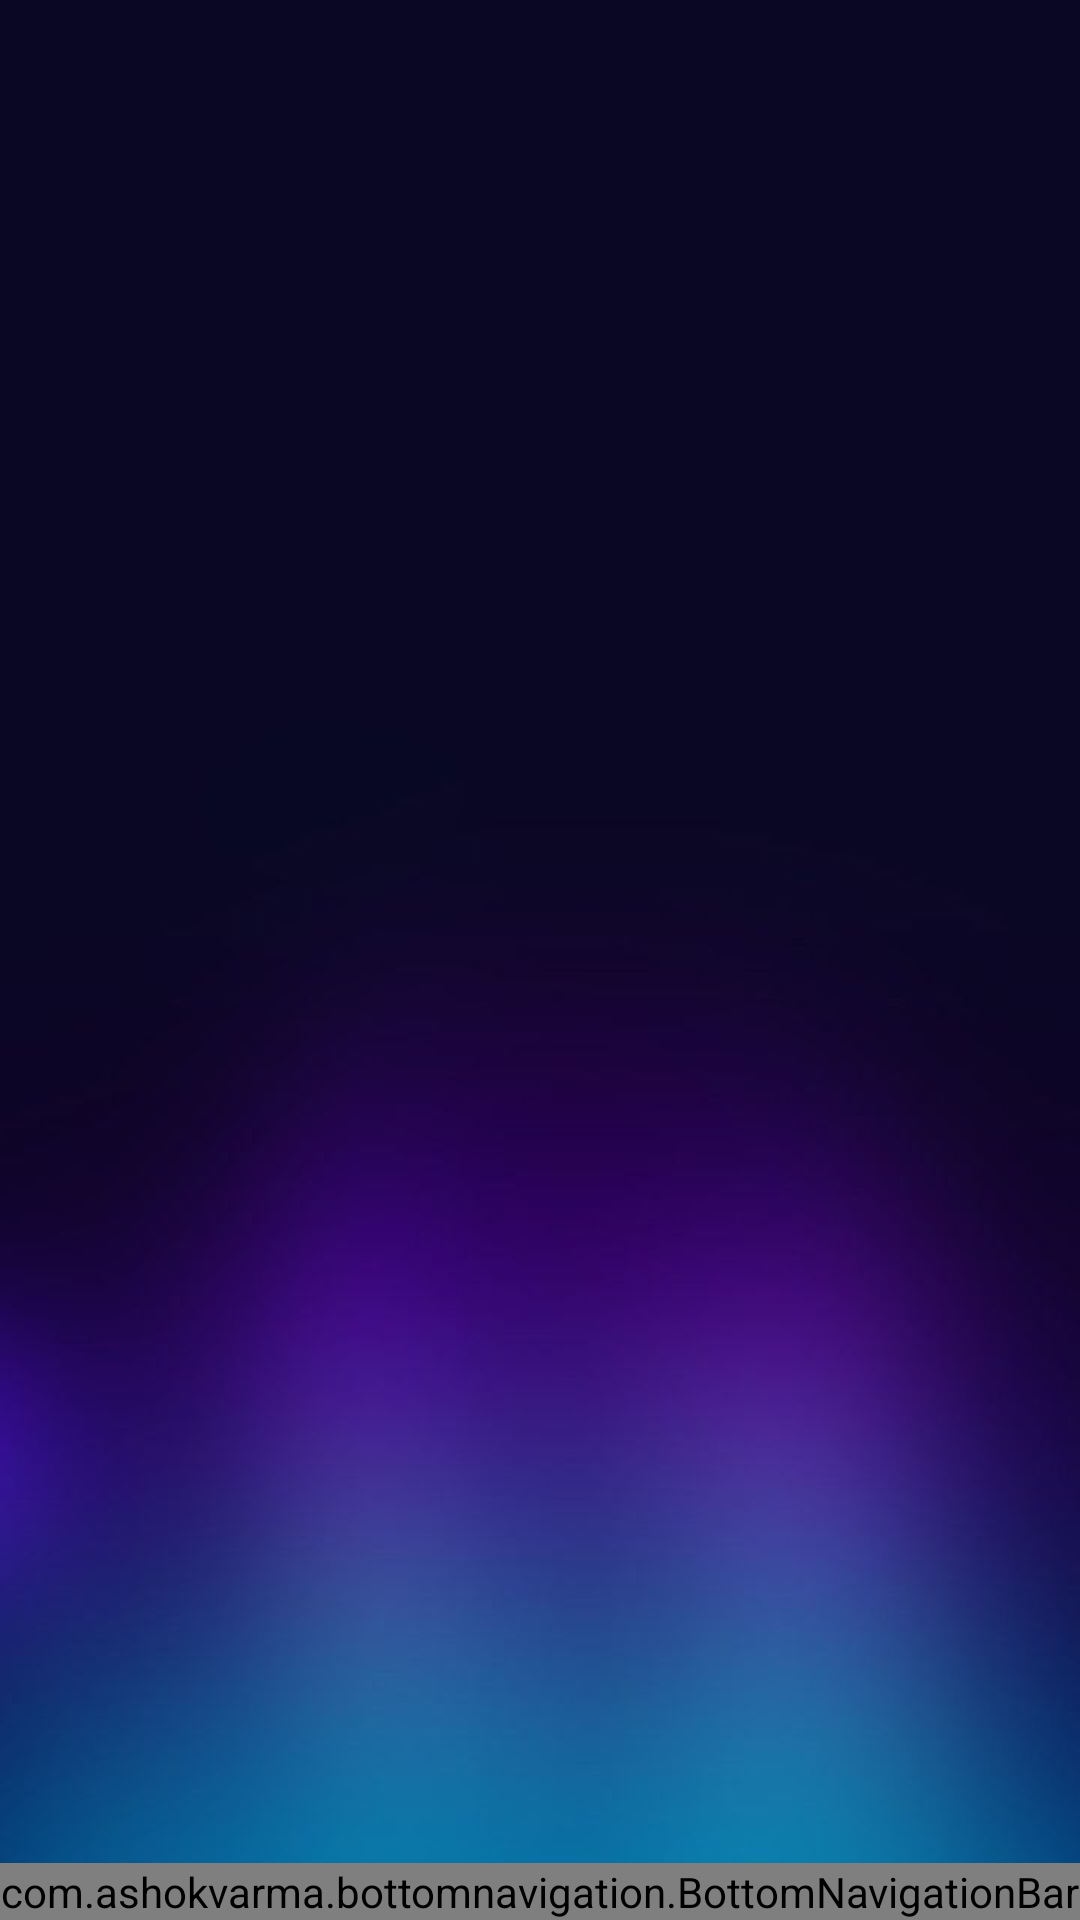

Here is an Android app screen rendered from its layout file. Give the layout XML and the strings, colors and styles it references.
<!-- AndroidManifest.xml: application theme Theme.Muzik -->
<!-- res/layout/activity_home.xml -->
<?xml version="1.0" encoding="utf-8"?>
<LinearLayout xmlns:android="http://schemas.android.com/apk/res/android"
    xmlns:tools="http://schemas.android.com/tools"
    android:layout_width="match_parent"
    android:layout_height="match_parent"
    android:orientation="vertical"
    tools:context=".Home">

    <FrameLayout
        android:layout_width="match_parent"
        android:layout_height="0dp"
        android:layout_weight="1"
        android:id="@+id/frame_layout"/>

    <com.ashokvarma.bottomnavigation.BottomNavigationBar
        android:layout_gravity="bottom"
        android:id="@+id/bottom_navigation_bar"
        android:layout_width="match_parent"
        android:layout_height="wrap_content"

        />

</LinearLayout>
<!-- resources referenced by this layout -->
<resources>
  <style name="Theme.Muzik" parent="Theme.MaterialComponents.DayNight.DarkActionBar">
          
          <item name="colorPrimary">@color/purple_500</item>
          <item name="colorPrimaryVariant">@color/purple_700</item>
          <item name="colorOnPrimary">@color/white</item>
          
          <item name="colorSecondary">@color/teal_200</item>
          <item name="colorSecondaryVariant">@color/teal_700</item>
          <item name="colorOnSecondary">@color/black</item>
          
          <item name="android:statusBarColor" tools:targetApi="l">?attr/colorPrimaryVariant</item>
          
          <item name="android:textColor">@color/white</item>
          <item name="android:windowBackground">@drawable/general_background</item>
      </style>
  <!-- drawable general_background: jpg bitmap (drawable-v24, 20276 bytes) -->
  <!-- not gathered from this repository: default colours our renderer supplied (Android Studio template values) -->
  <color name="purple_500">#FF6200EE</color>
  <color name="purple_700">#FF3700B3</color>
  <color name="teal_200">#FF03DAC5</color>
  <color name="teal_700">#FF018786</color>
  <color name="black">#FF000000</color>
  <color name="white">#FFFFFFFF</color>
</resources>
